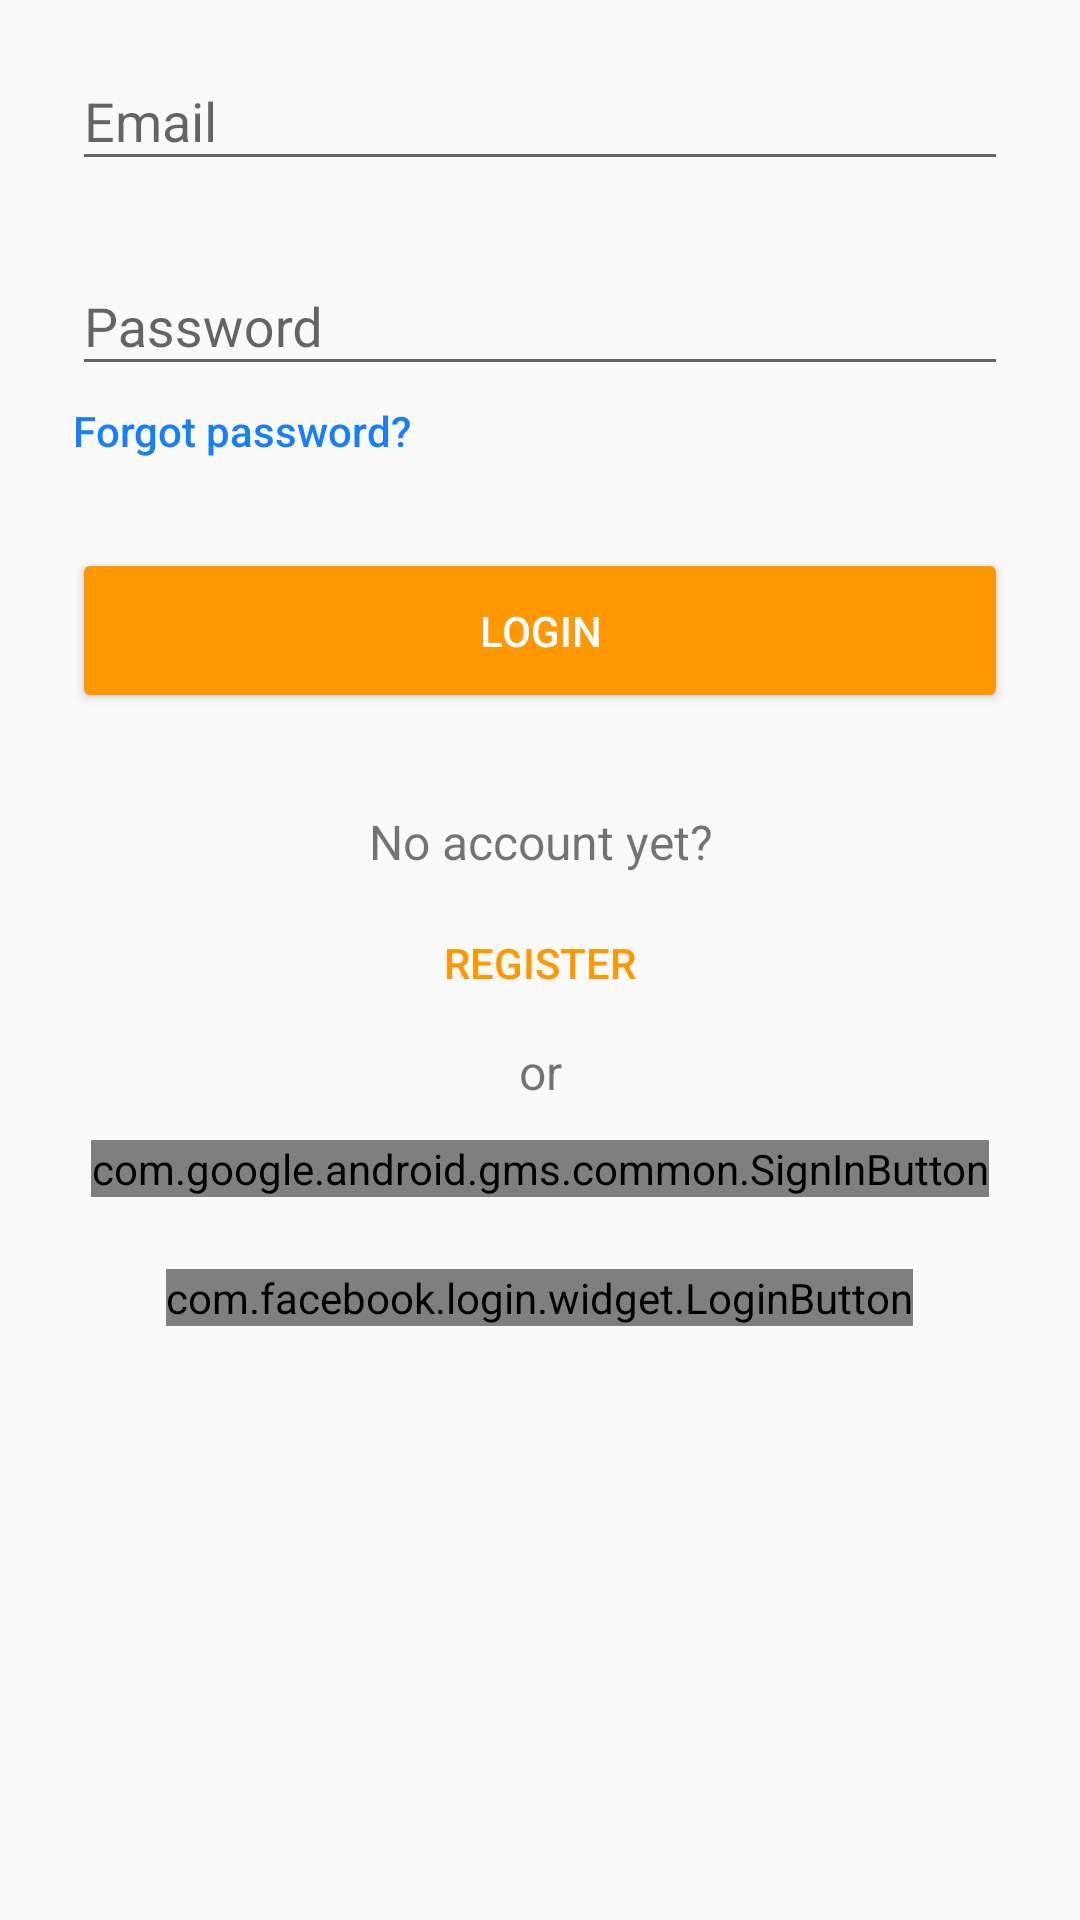

Write the Android layout XML for this screen, with the resource values it uses.
<!-- AndroidManifest.xml: application theme AppTheme.NoActionBar -->
<!-- res/layout/fragment_login.xml -->
<?xml version="1.0" encoding="utf-8"?>
<layout xmlns:android="http://schemas.android.com/apk/res/android">

    <FrameLayout
        android:layout_width="match_parent"
        android:layout_height="wrap_content">

        <LinearLayout
            android:id="@+id/grp_login"
            android:layout_width="match_parent"
            android:layout_height="wrap_content"
            android:orientation="vertical"
            android:paddingLeft="24dp"
            android:paddingRight="24dp">

            <com.google.android.material.textfield.TextInputLayout
                android:layout_width="match_parent"
                android:layout_height="wrap_content"
                android:layout_marginBottom="8dp"
                android:layout_marginTop="8dp">

                <com.google.android.material.textfield.TextInputEditText
                    android:id="@+id/edit_email"
                    android:layout_width="match_parent"
                    android:layout_height="wrap_content"
                    android:hint="@string/txt_email_hint"
                    android:inputType="textEmailAddress" />
            </com.google.android.material.textfield.TextInputLayout>

            <com.google.android.material.textfield.TextInputLayout
                android:layout_width="match_parent"
                android:layout_height="wrap_content"
                android:layout_marginBottom="0dp"
                android:layout_marginTop="8dp">

                <com.google.android.material.textfield.TextInputEditText
                    android:id="@+id/edit_password"
                    android:layout_width="match_parent"
                    android:layout_height="wrap_content"
                    android:hint="@string/txt_password_hint"
                    android:inputType="textPassword" />
            </com.google.android.material.textfield.TextInputLayout>

            <androidx.appcompat.widget.AppCompatButton
                android:id="@+id/btn_forgot_password"
                android:layout_width="wrap_content"
                android:layout_height="30dp"
                android:text="@string/txt_forgot_password"
                android:textAllCaps="false"
                android:textColor="@color/blue"
                android:background="@android:color/transparent"/>

            <androidx.appcompat.widget.AppCompatButton
                android:id="@+id/btn_login"
                style="@style/Widget.AppCompat.Button.Colored"
                android:layout_width="match_parent"
                android:layout_height="wrap_content"
                android:layout_marginBottom="24dp"
                android:layout_marginTop="24dp"
                android:padding="18dp"
                android:text="@string/txt_login" />

            <TextView
                android:id="@+id/txt_signup"
                android:layout_width="match_parent"
                android:layout_height="wrap_content"
                android:layout_marginTop="8dp"
                android:layout_marginBottom="0dp"
                android:gravity="center"
                android:text="@string/txt_no_account_yet"
                android:textSize="16sp" />

            <androidx.appcompat.widget.AppCompatButton
                android:id="@+id/btn_show_register"
                style="@style/Widget.AppCompat.Button.Borderless.Colored"
                android:layout_width="wrap_content"
                android:layout_height="wrap_content"
                android:layout_gravity="center_horizontal"
                android:layout_marginBottom="0dp"
                android:layout_marginTop="4dp"
                android:padding="16dp"
                android:text="@string/txt_register" />

            <TextView
                android:id="@+id/txt_or"
                android:layout_width="match_parent"
                android:layout_height="wrap_content"
                android:layout_marginTop="0dp"
                android:layout_marginBottom="12dp"
                android:gravity="center"
                android:text="@string/txt_or"
                android:textSize="16sp" />

            <com.google.android.gms.common.SignInButton
                android:id="@+id/btn_sign_in_google"
                android:layout_width="wrap_content"
                android:layout_height="wrap_content"
                android:layout_gravity="center_horizontal"
                android:layout_marginBottom="24dp" />

            <com.facebook.login.widget.LoginButton
                android:id="@+id/btn_login_fb"
                android:layout_width="wrap_content"
                android:layout_height="wrap_content"
                android:layout_gravity="center_horizontal"
                android:layout_marginTop="0dp"
                android:layout_marginBottom="32dp" />

        </LinearLayout>

        <ProgressBar
            android:id="@+id/progress_login"
            style="?android:attr/progressBarStyleLargeInverse"
            android:layout_width="wrap_content"
            android:layout_height="wrap_content"
            android:layout_gravity="center_horizontal"
            android:layout_marginTop="20dp"
            android:visibility="gone" />
    </FrameLayout>
</layout>
<!-- resources referenced by this layout -->
<resources>
  <color name="blue">#177ffa</color>
  <string name="txt_email_hint">Email</string>
  <string name="txt_forgot_password">Forgot password?</string>
  <string name="txt_login">Login</string>
  <string name="txt_no_account_yet">No account yet?</string>
  <string name="txt_or">or</string>
  <string name="txt_password_hint">Password</string>
  <string name="txt_register">Register</string>
  <style name="AppTheme.NoActionBar">
          <item name="windowActionBar">false</item>
          <item name="windowNoTitle">true</item>
      </style>
</resources>
